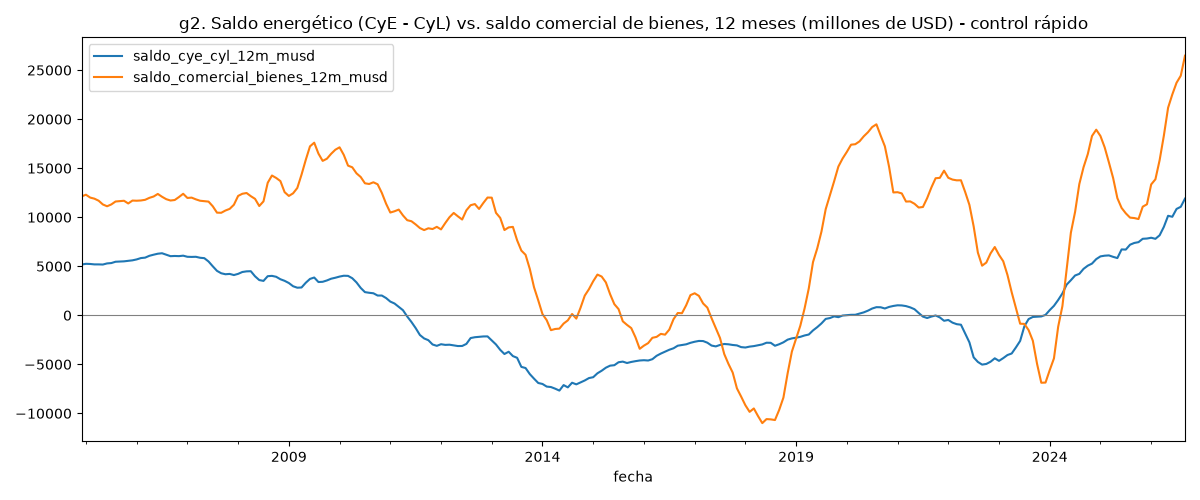

The file beside this chart, header and first rows:
fecha, saldo_cye_cyl_12m_musd, saldo_comercial_bienes_12m_musd
2004-12-01, 5178, 12130
2005-01-01, 5250, 12297
2005-02-01, 5234, 12004
2005-03-01, 5191, 11894
2005-04-01, 5191, 11686
2005-05-01, 5177, 11303
2005-06-01, 5291, 11118
2005-07-01, 5327, 11306
2005-08-01, 5462, 11604
2005-09-01, 5478, 11642
2005-10-01, 5502, 11680
2005-11-01, 5554, 11404
2005-12-01, 5605, 11700
2006-01-01, 5699, 11684
2006-02-01, 5836, 11709
2006-03-01, 5879, 11778
2006-04-01, 6067, 11977
2006-05-01, 6180, 12113
2006-06-01, 6280, 12375
2006-07-01, 6327, 12087
2006-08-01, 6176, 11841
2006-09-01, 6029, 11705
2006-10-01, 6050, 11757
2006-11-01, 6034, 12057
2006-12-01, 6081, 12392
2007-01-01, 5967, 11967
2007-02-01, 5954, 12000
2007-03-01, 5966, 11824
2007-04-01, 5867, 11682
2007-05-01, 5827, 11640
2007-06-01, 5487, 11594
2007-07-01, 4997, 11118
2007-08-01, 4531, 10468
2007-09-01, 4286, 10454
2007-10-01, 4186, 10686
2007-11-01, 4220, 10852
2007-12-01, 4104, 11273
2008-01-01, 4226, 12174
2008-02-01, 4416, 12394
2008-03-01, 4481, 12470
2008-04-01, 4496, 12149
2008-05-01, 3976, 11875
2008-06-01, 3594, 11144
2008-07-01, 3507, 11619
2008-08-01, 3989, 13512
2008-09-01, 4021, 14255
2008-10-01, 3928, 14007
2008-11-01, 3678, 13688
2008-12-01, 3514, 12556
2009-01-01, 3292, 12171
2009-02-01, 2964, 12437
2009-03-01, 2814, 12985
2009-04-01, 2836, 14344
2009-05-01, 3318, 15848
2009-06-01, 3710, 17229
2009-07-01, 3853, 17601
2009-08-01, 3392, 16490
2009-09-01, 3417, 15747
2009-10-01, 3552, 15966
2009-11-01, 3730, 16467
... 202 more rows
